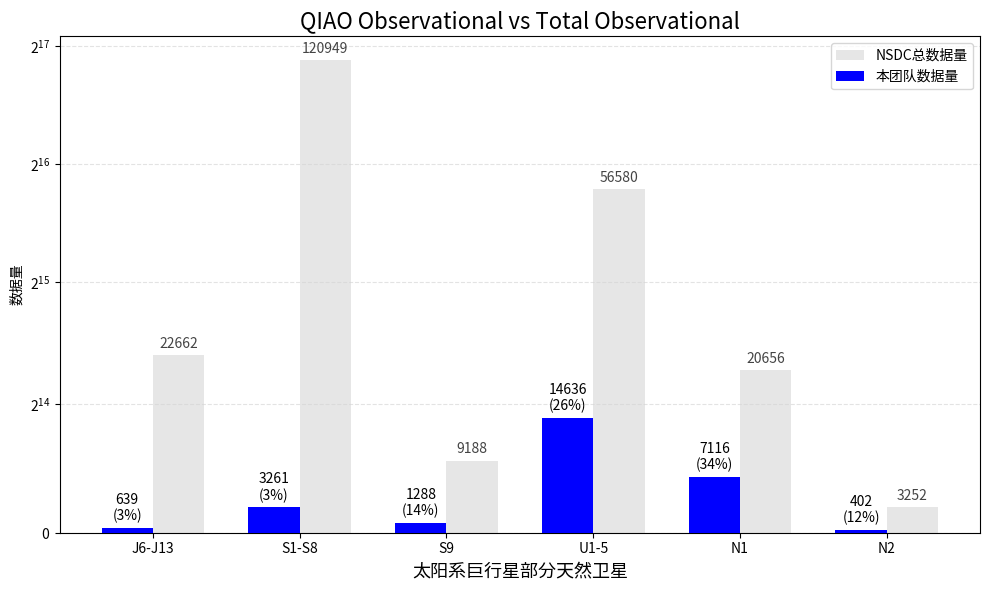

This figure's Python source:
import matplotlib.pyplot as plt
import numpy as np
from matplotlib import font_manager as fm


def _set_chinese_font():
    candidates = [
        "Microsoft YaHei",
        "微软雅黑",
        "SimHei",
        "黑体",
        "Noto Sans CJK SC",
        "Source Han Sans SC",
        "Arial Unicode MS",
    ]
    for name in candidates:
        try:
            fm.findfont(fm.FontProperties(family=name), fallback_to_default=False)
            plt.rcParams["font.sans-serif"] = [name]
            plt.rcParams["axes.unicode_minus"] = False
            return
        except Exception:
            continue


_set_chinese_font()

# 更新的数据
categories_full = ['J6-J13','S1-S8', 'S9', 'U1-5', 'N1', 'N2']
qiao_data_full = [639,3261, 1288, 14636, 7116, 402]  # QIAO数据
total_data_full = [22662,120949, 9188, 56580, 20656, 3252]  # 总数据
qiao_percentages_full = [round(q / t * 100) for q, t in zip(qiao_data_full, total_data_full)]  # 实时计算QIAO占比百分比

# 设置柱状图
x_full = np.arange(len(categories_full))  # X轴的类别位置
width_full = 0.35  # 柱状图的宽度

# 创建图表并使用普通纵轴
fig_full_linear, ax_full_linear = plt.subplots(figsize=(10, 6))
ax_full_linear.set_yscale("symlog", linthresh=30000, base=2)

# 绘制QIAO数据和总数据的柱状图
rects2_full_linear = ax_full_linear.bar(x_full + width_full/2, total_data_full, width_full, label='NSDC总数据量', color='lightgray', alpha=0.55, zorder=2)
rects1_full_linear = ax_full_linear.bar(x_full - width_full/2, qiao_data_full, width_full, label='本团队数据量', color='blue', zorder=3)

# 添加比例标签和数量标签
for rect, qiao_percent, qiao_val, total_val in zip(rects1_full_linear, qiao_percentages_full, qiao_data_full, total_data_full):
    height = rect.get_height()
    ax_full_linear.annotate(f'{qiao_val}\n({qiao_percent}%)',
                            xy=(rect.get_x() + rect.get_width() / 2, height),
                            xytext=(0, 3),  # 文字稍微往上移动一点
                            textcoords="offset points",
                            ha='center', va='bottom', fontsize=10)

for rect, total_val in zip(rects2_full_linear, total_data_full):
    height = rect.get_height()
    ax_full_linear.annotate(f'{total_val}',
                            xy=(rect.get_x() + rect.get_width() / 2, height),
                            xytext=(0, 3),
                            textcoords="offset points",
                            ha='center', va='bottom', fontsize=10, color='#444444')

# 设置图表标题和标签
ax_full_linear.set_xlabel('太阳系巨行星部分天然卫星', fontsize=13)
ax_full_linear.set_ylabel('数据量')
ax_full_linear.set_title('QIAO Observational vs Total Observational', fontsize=16)
ax_full_linear.set_xticks(x_full)
ax_full_linear.set_xticklabels(categories_full)
ax_full_linear.legend()
ax_full_linear.grid(True, which="both", axis="y", linestyle="--", alpha=0.35, zorder=0)

# 显示图表
plt.tight_layout()
plt.savefig("number.png", dpi=300, bbox_inches="tight")
